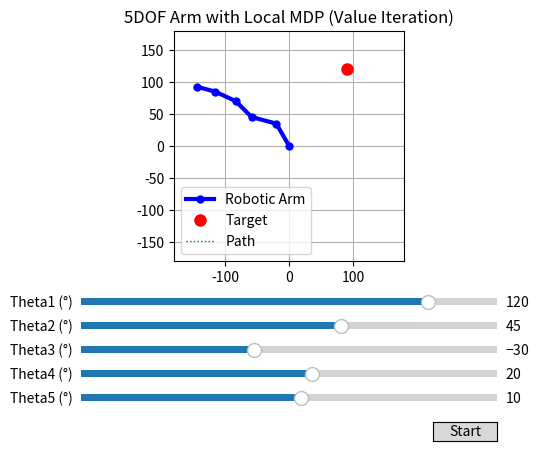

The matplotlib source for this figure:
import numpy as np
import math
import sys
import matplotlib.pyplot as plt
from matplotlib.widgets import Slider, Button
import itertools

# ===================================================================
# --- 1. UPDATED PARAMETERS FOR 5DOF ARM ---
# ===================================================================

# --- Arm Link Lengths (made shorter to fit on screen) ---
DOF = 5
LINK_LENGTHS = [40.0, 40.0, 35.0, 35.0, 30.0]

# --- Target in Task Space ---
target_x, target_y = 90.0, 120.0
goal = (target_x, target_y)

# --- Initial State in Joint Space ---
thetas = np.radians(np.array([120, 45, -30, 20, 10], dtype=float))

# --- Local MDP Solver Parameters ---
goal_threshold = 2.0
gamma = 0.9
vi_threshold = 0.1
local_delta = 0.1
# NOTE: num_local_points=3 creates 3^5 = 243 states. This will be VERY SLOW.
num_local_points = 3 

# ===================================================================
# --- 2. GENERALIZED HELPER FUNCTIONS FOR N-DOF ---
# ===================================================================

def forward_kinematics(current_thetas):
    """Given N joint angles, compute the end-effector (x, y)."""
    x, y, angle_sum = 0.0, 0.0, 0.0
    for i in range(DOF):
        angle_sum += current_thetas[i]
        x += LINK_LENGTHS[i] * np.cos(angle_sum)
        y += LINK_LENGTHS[i] * np.sin(angle_sum)
    return (x, y)

def get_full_arm_coords(current_thetas):
    """Helper to get coordinates of all N joints for plotting."""
    coords_x, coords_y = [0.0], [0.0]
    x, y, angle_sum = 0.0, 0.0, 0.0
    for i in range(DOF):
        angle_sum += current_thetas[i]
        x += LINK_LENGTHS[i] * np.cos(angle_sum)
        y += LINK_LENGTHS[i] * np.sin(angle_sum)
        coords_x.append(x)
        coords_y.append(y)
    return (coords_x, coords_y)

def distance_from_goal(current_thetas):
    x, y = forward_kinematics(current_thetas)
    return np.sqrt((x - goal[0])**2 + (y - goal[1])**2)

def compute_reward(current_thetas):
    dist = distance_from_goal(current_thetas)
    if dist < goal_threshold:
        return 100
    else:
        return -dist

# ===================================================================
# --- 3. THE LOCAL MDP VALUE ITERATION SOLVER FOR 5DOF ---
# ===================================================================

def local_value_iteration_5dof(current_state):
    """
    Solves a local MDP for the 5DOF arm using value iteration.
    WARNING: This is computationally very expensive due to the high dimensionality.
    """
    # Define 5D local grid
    # Create a list of 5 linspace arrays, one for each joint
    grid_axes = [np.linspace(current_state[i] - local_delta, current_state[i] + local_delta, num_local_points) for i in range(DOF)]
    # Use itertools.product to create the 5D grid states
    local_states = list(itertools.product(*grid_axes))
    
    # Adaptive action space
    dist_val = distance_from_goal(current_state) / 75.0
    control_step = np.clip(dist_val, 0.01, 0.05)
    control_vals = [-control_step, 0, control_step]
    
    # Create all 3^5 = 243 possible actions
    possible_actions = list(itertools.product(control_vals, repeat=DOF))
    
    V_local = {state: 0 for state in local_states}
    
    # Value Iteration on the 5D local grid
    for _ in range(5): # Keeping iterations low to manage performance
        delta_local = 0
        for state in local_states:
            v_old = V_local[state]
            best_value = -float('inf')
            
            # Evaluate all 243 actions from this state
            for action in possible_actions:
                next_state_continuous = np.array(state) + np.array(action)
                # This part is slow as it searches the 243 grid points
                closest_state = min(local_states, key=lambda s: np.linalg.norm(np.array(s) - next_state_continuous))
                
                # We use the reward of the state we are evaluating, not the next one
                val = compute_reward(state) + gamma * V_local[closest_state]
                if val > best_value:
                    best_value = val
            
            V_local[state] = best_value
            delta_local = max(delta_local, abs(v_old - V_local[state]))

        if delta_local < vi_threshold:
            break
            
    # Policy Extraction for the current_state
    best_action = np.zeros(DOF)
    best_val = -float('inf')
    for action in possible_actions:
        next_state_continuous = np.array(current_state) + np.array(action)
        closest_state = min(local_states, key=lambda s: np.linalg.norm(np.array(s) - next_state_continuous))
        val = compute_reward(current_state) + gamma * V_local[closest_state]
        if val > best_val:
            best_val = val
            best_action = action
            
    return best_action

# ===================================================================
# --- 4. VISUALIZATION SETUP WITH 5 SLIDERS ---
# ===================================================================

fig, ax = plt.subplots()
plt.subplots_adjust(left=0.25, bottom=0.40) # Made more room at bottom
arm_line, = plt.plot([], [], 'b-o', linewidth=3, markersize=5, label='Robotic Arm')
target_dot, = ax.plot(target_x, target_y, 'ro', markersize=8, label='Target')
end_effector_path, = plt.plot([], [], 'g:', linewidth=1, label='Path')
path_history = []

total_arm_length = sum(LINK_LENGTHS)
ax.set_xlim(-total_arm_length, total_arm_length)
ax.set_ylim(-total_arm_length, total_arm_length)
ax.set_aspect('equal')
ax.grid(True)
ax.set_title("5DOF Arm with Local MDP (Value Iteration)")
ax.legend()

# Axes for five sliders
slider_axes = []
sliders = []
slider_height = 0.03
slider_spacing = 0.05
for i in range(DOF):
    ax_pos = [0.25, 0.30 - i * slider_spacing, 0.65, slider_height]
    slider_axes.append(plt.axes(ax_pos))
    sliders.append(Slider(slider_axes[i], f'Theta{i+1} (°)', -180, 180, valinit=np.degrees(thetas[i])))

# ===================================================================
# --- 5. MODIFIED UPDATE AND ANIMATION LOGIC FOR 5DOF ---
# ===================================================================

def update_plot():
    """This function ONLY draws the 5-link arm."""
    arm_coords_x, arm_coords_y = get_full_arm_coords(thetas)
    arm_line.set_data(arm_coords_x, arm_coords_y)

    path_history.append((arm_coords_x[-1], arm_coords_y[-1]))
    if len(path_history) > 1:
      path_x, path_y = zip(*path_history)
      end_effector_path.set_data(path_x, path_y)

    for i in range(DOF):
        sliders[i].set_val(np.degrees(thetas[i]))

    fig.canvas.draw_idle()

def mdp_controller_step(event):
    """The 'brain' of the animation, now for 5DOF."""
    global thetas

    current_dist = distance_from_goal(thetas)
    print(f"Current Distance: {current_dist:.2f}")

    if current_dist < goal_threshold:
        print("Goal Reached!")
        timer.stop()
        return

    # Use the value iteration based planner
    d_thetas = local_value_iteration_5dof(thetas)
    thetas += np.array(d_thetas)

    update_plot()

# --- Setup and start the animation timer ---
# NOTE: Interval is very long to allow for heavy computation
timer = fig.canvas.new_timer(interval=500)
timer.add_callback(mdp_controller_step, None)

ax_start = plt.axes([0.8, 0.025, 0.1, 0.04])
btn_start = Button(ax_start, 'Start')
btn_start.on_clicked(lambda event: timer.start())

# --- Initial draw ---
update_plot()
plt.show()

